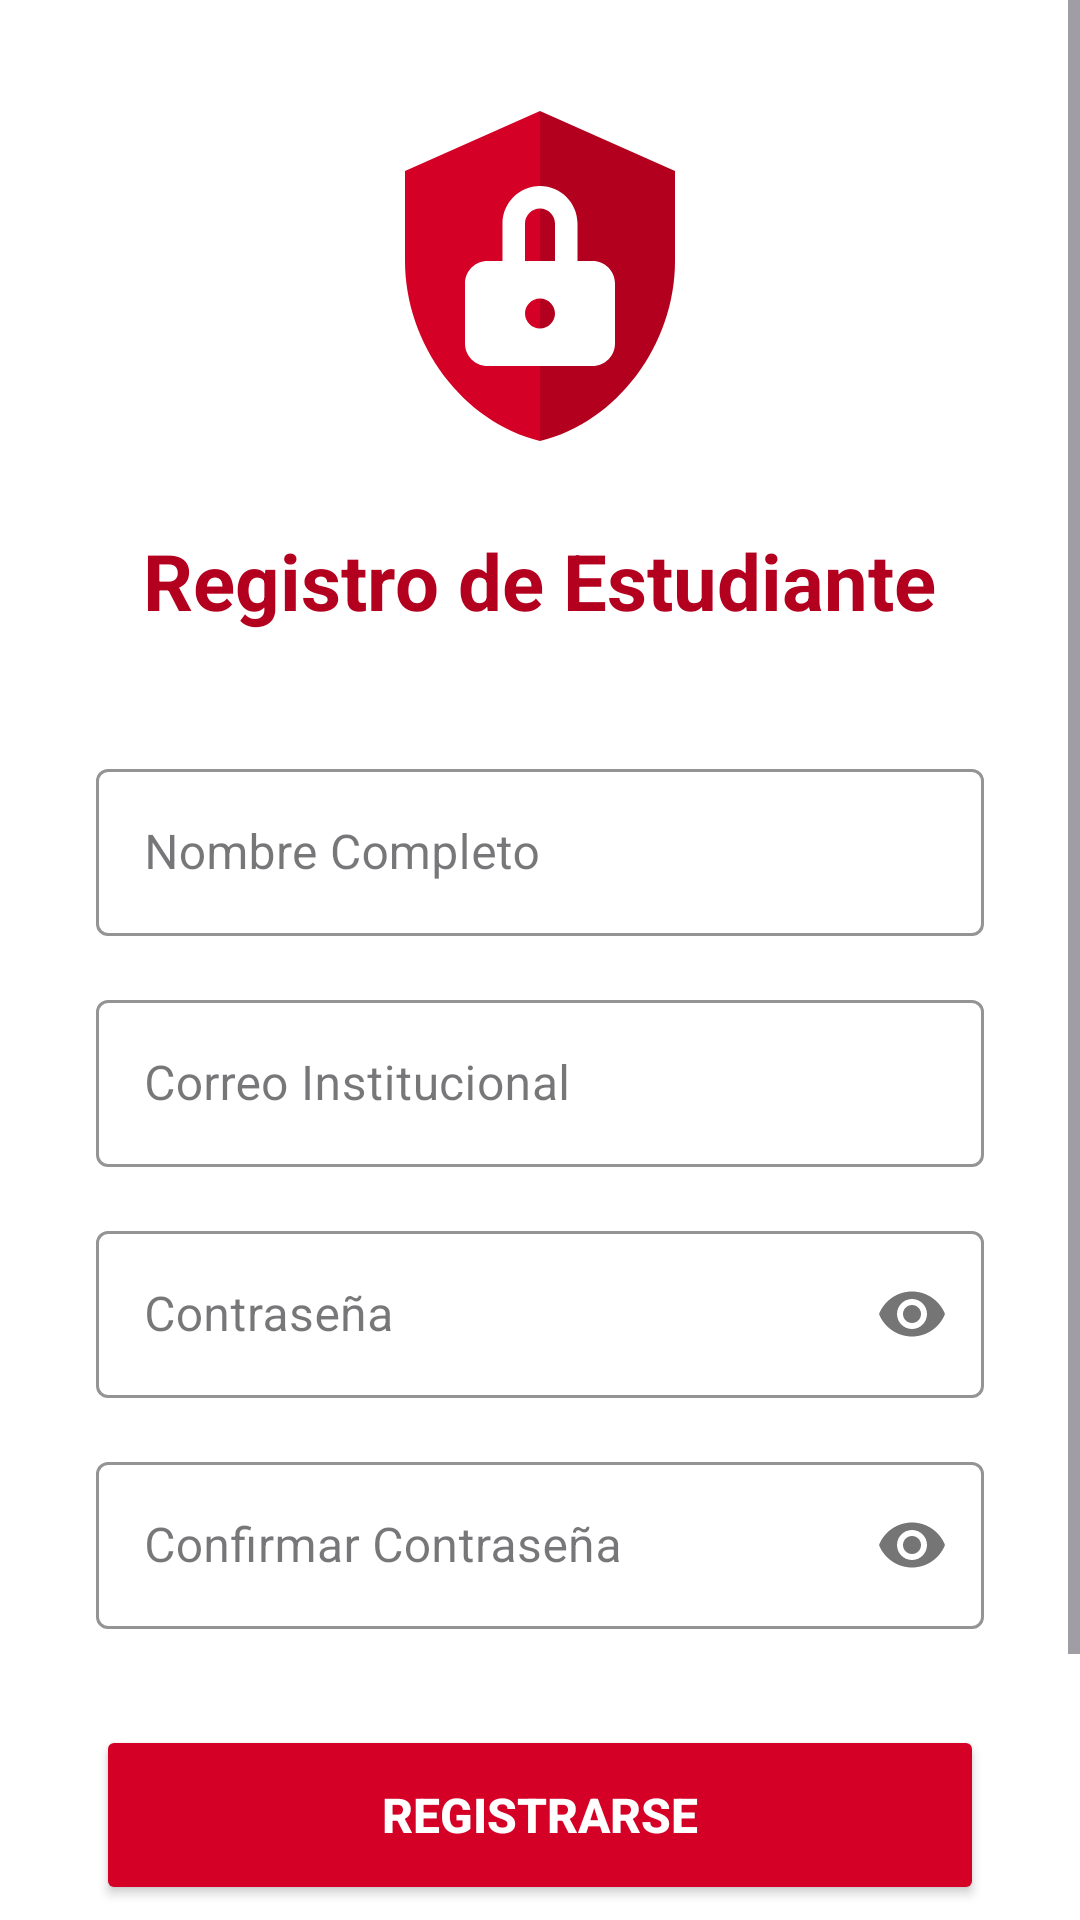

Android layout source for this screen:
<!-- AndroidManifest.xml: application theme Theme.INASAFE -->
<!-- res/layout/activity_register.xml -->
<?xml version="1.0" encoding="utf-8"?>
<ScrollView xmlns:android="http://schemas.android.com/apk/res/android"
    xmlns:app="http://schemas.android.com/apk/res-auto"
    xmlns:tools="http://schemas.android.com/tools"
    android:layout_width="match_parent"
    android:layout_height="match_parent"
    android:fillViewport="true"
    android:background="@color/white"
    tools:context=".RegisterActivity">

    <LinearLayout
        android:layout_width="match_parent"
        android:layout_height="wrap_content"
        android:orientation="vertical"
        android:padding="32dp"
        android:gravity="center">

        <ImageView
            android:layout_width="120dp"
            android:layout_height="120dp"
            android:src="@drawable/ic_logo"
            android:contentDescription="Logo INA SAFE"
            android:layout_marginBottom="24dp"/>

        <TextView
            android:layout_width="wrap_content"
            android:layout_height="wrap_content"
            android:text="Registro de Estudiante"
            android:textSize="26sp"
            android:textStyle="bold"
            android:textAlignment="center"
            android:textColor="@color/ina_red_dark"
            android:layout_marginBottom="40dp"/>

        <com.google.android.material.textfield.TextInputLayout
            style="@style/Widget.MaterialComponents.TextInputLayout.OutlinedBox"
            android:layout_width="match_parent"
            android:layout_height="wrap_content"
            android:layout_marginBottom="16dp"
            android:hint="Nombre Completo"
            app:boxStrokeColor="@color/ina_red"
            app:hintTextColor="@color/ina_red">

            <com.google.android.material.textfield.TextInputEditText
                android:id="@+id/etName"
                android:layout_width="match_parent"
                android:layout_height="wrap_content"
                android:inputType="textPersonName"/>
        </com.google.android.material.textfield.TextInputLayout>

        <com.google.android.material.textfield.TextInputLayout
            style="@style/Widget.MaterialComponents.TextInputLayout.OutlinedBox"
            android:layout_width="match_parent"
            android:layout_height="wrap_content"
            android:layout_marginBottom="16dp"
            android:hint="Correo Institucional"
            app:boxStrokeColor="@color/ina_red"
            app:hintTextColor="@color/ina_red">

            <com.google.android.material.textfield.TextInputEditText
                android:id="@+id/etEmail"
                android:layout_width="match_parent"
                android:layout_height="wrap_content"
                android:inputType="textEmailAddress"/>
        </com.google.android.material.textfield.TextInputLayout>

        <com.google.android.material.textfield.TextInputLayout
            style="@style/Widget.MaterialComponents.TextInputLayout.OutlinedBox"
            android:layout_width="match_parent"
            android:layout_height="wrap_content"
            android:layout_marginBottom="16dp"
            android:hint="Contraseña"
            app:boxStrokeColor="@color/ina_red"
            app:hintTextColor="@color/ina_red"
            app:passwordToggleEnabled="true">

            <com.google.android.material.textfield.TextInputEditText
                android:id="@+id/etPassword"
                android:layout_width="match_parent"
                android:layout_height="wrap_content"
                android:inputType="textPassword"/>
        </com.google.android.material.textfield.TextInputLayout>

        <com.google.android.material.textfield.TextInputLayout
            style="@style/Widget.MaterialComponents.TextInputLayout.OutlinedBox"
            android:layout_width="match_parent"
            android:layout_height="wrap_content"
            android:layout_marginBottom="32dp"
            android:hint="Confirmar Contraseña"
            app:boxStrokeColor="@color/ina_red"
            app:hintTextColor="@color/ina_red"
            app:passwordToggleEnabled="true">

            <com.google.android.material.textfield.TextInputEditText
                android:id="@+id/etConfirmPassword"
                android:layout_width="match_parent"
                android:layout_height="wrap_content"
                android:inputType="textPassword"/>
        </com.google.android.material.textfield.TextInputLayout>

        <Button
            android:id="@+id/btnRegister"
            android:layout_width="match_parent"
            android:layout_height="60dp"
            android:text="REGISTRARSE"
            android:backgroundTint="@color/ina_red"
            android:textColor="@color/white"
            android:textStyle="bold"
            android:textSize="16sp"
            app:cornerRadius="12dp"
            android:elevation="2dp"/>
            
        
        <Button
            android:id="@+id/btnGoToLogin"
            android:layout_width="match_parent"
            android:layout_height="60dp"
            android:layout_marginTop="16dp"
            android:text="¿Ya tienes cuenta? INICIA SESIÓN"
            android:backgroundTint="@android:color/transparent"
            android:textColor="@color/ina_red_dark"
            style="@style/Widget.MaterialComponents.Button.TextButton"/>

    </LinearLayout>
</ScrollView>
<!-- resources referenced by this layout -->
<resources>
  <color name="ina_red">#D40026</color>
  <color name="ina_red_dark">#B4001F</color>
  <color name="white">#FFFFFFFF</color>
  <!-- drawable ic_logo (drawable) -->
  <vector xmlns:android="http://schemas.android.com/apk/res/android"
      android:width="108dp"
      android:height="108dp"
      android:viewportWidth="24"
      android:viewportHeight="24">
    
    
    <path
        android:fillColor="@color/ina_red"
        android:pathData="M12,1 L3,5 V11 C3,16.55 6.84,21.74 12,23 V1 Z"/>
        
    
    <path
        android:fillColor="@color/ina_red_dark"
        android:pathData="M12,1 L21,5 V11 C21,16.55 17.16 21.74 12,23 V1 Z"/>
        
    
    <path
        android:fillColor="@color/white"
        android:pathData="M12,6 C10.62,6 9.5,7.12 9.5,8.5 V11 H8.5 C7.67,11 7,11.67 7,12.5 V16.5 C7,17.33 7.67,18 8.5,18 H15.5 C16.33,18 17,17.33 17,16.5 V12.5 C17,11.67 16.33,11 15.5,11 H14.5 V8.5 C14.5,7.12 13.38,6 12,6 Z M12,7.5 C12.55,7.5 13,7.95 13,8.5 V11 H11 V8.5 C11,7.95 11.45,7.5 12,7.5 Z M12,13.5 C12.55,13.5 13,13.95 13,14.5 C13,15.05 12.55,15.5 12,15.5 C11.45,15.5 11,15.05 11,14.5 C11,13.95 11.45,13.5 12,13.5 Z"/>
  </vector>
  <style name="Theme.INASAFE" parent="Base.Theme.INASAFE" />
  <style name="Base.Theme.INASAFE" parent="Theme.Material3.DayNight.NoActionBar">
          
          
      </style>
</resources>
